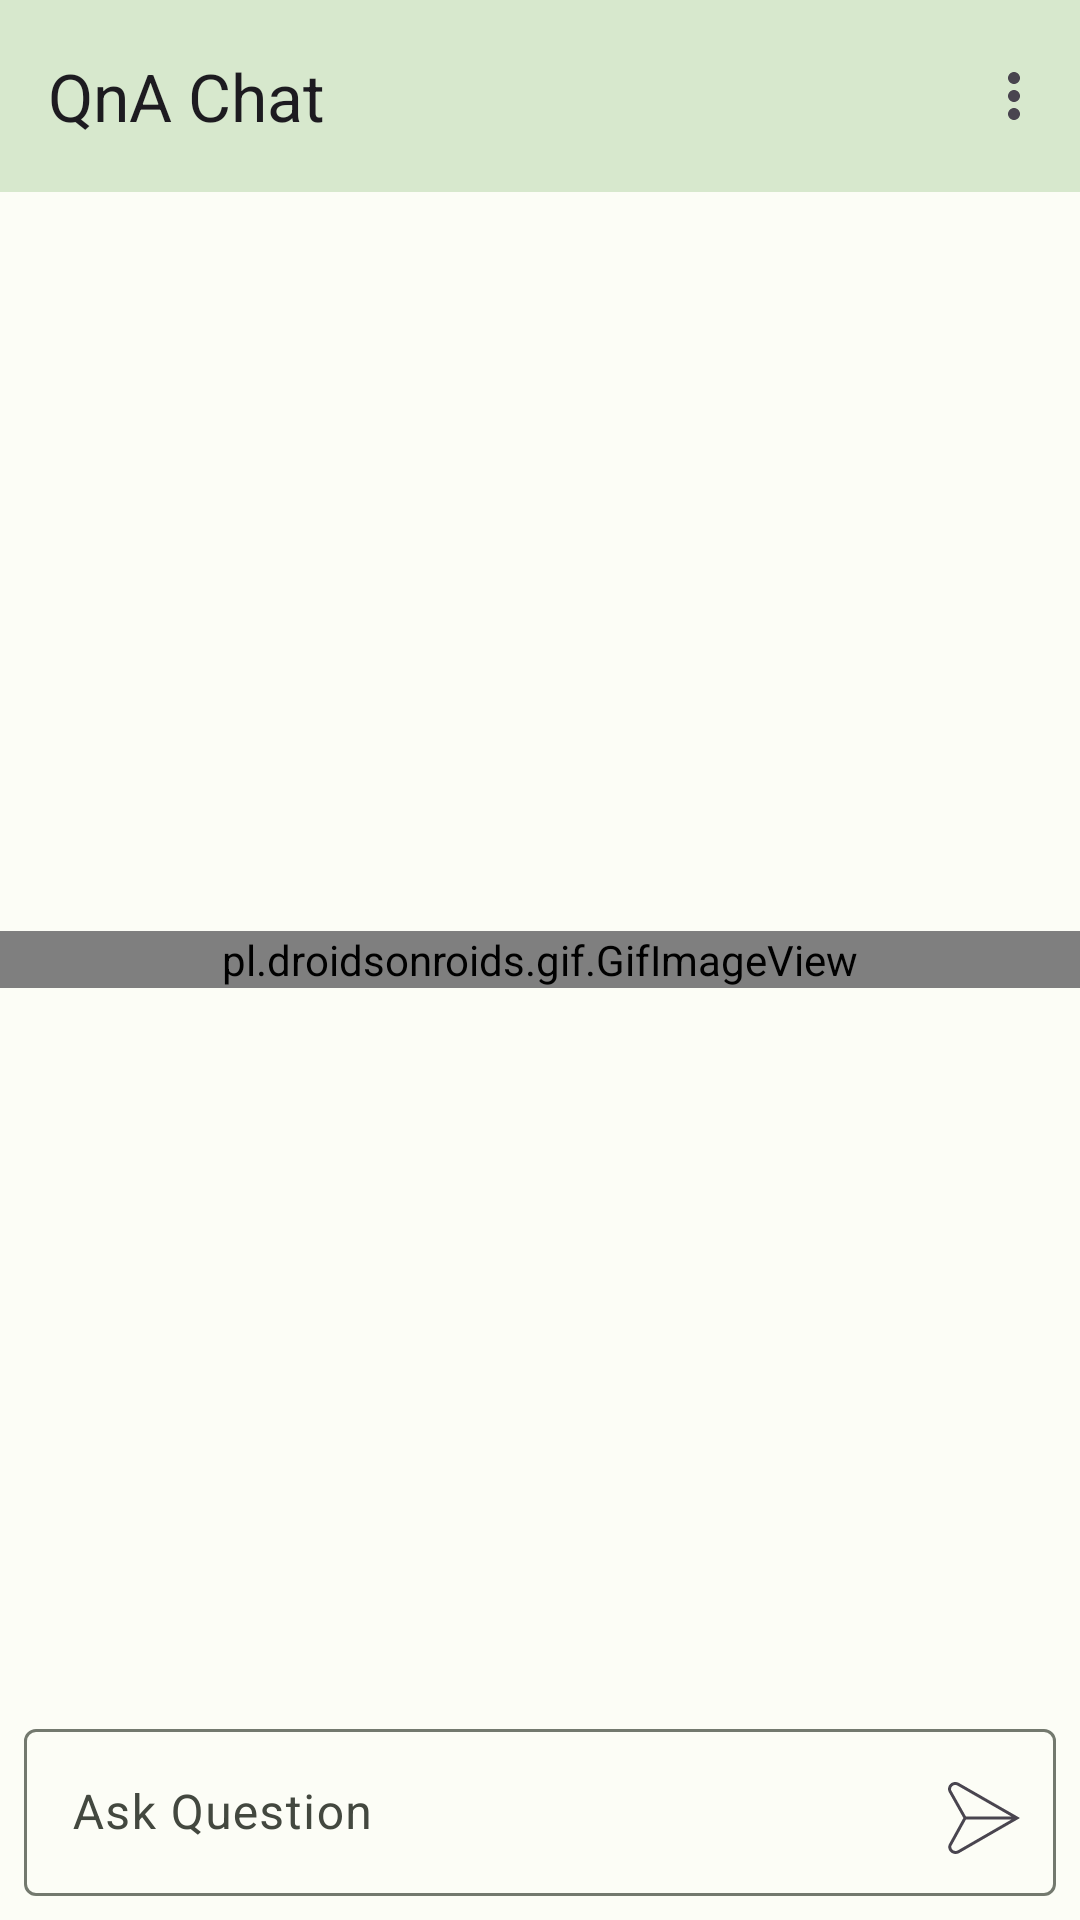

The Android layout XML behind this screen, and the referenced resources:
<!-- AndroidManifest.xml: application theme AppTheme -->
<!-- res/layout/activity_main.xml -->
<?xml version="1.0" encoding="utf-8"?>
<androidx.coordinatorlayout.widget.CoordinatorLayout xmlns:android="http://schemas.android.com/apk/res/android"
    xmlns:app="http://schemas.android.com/apk/res-auto"
    xmlns:tools="http://schemas.android.com/tools"
    android:layout_width="match_parent"
    android:layout_height="match_parent"
    tools:context=".MainActivity">

    <ProgressBar
        android:id="@+id/progressBar"
        style="@style/Widget.AppCompat.ProgressBar.Horizontal"
        android:layout_width="match_parent"
        android:layout_height="wrap_content"
        android:indeterminate="true"
        android:visibility="gone"
        app:layout_behavior="@string/appbar_scrolling_view_behavior" />

    <ImageView
        android:id="@+id/networkError"
        android:layout_width="200dp"
        android:layout_height="200dp"
        android:layout_gravity="center"
        android:layout_margin="6dp"
        android:contentDescription="@string/chat_from_bot_side"
        android:src="@drawable/network"
        android:visibility="gone" />

    <pl.droidsonroids.gif.GifImageView
        android:layout_gravity="center"
        android:id="@+id/gifBackground"
        android:layout_width="match_parent"
        android:src="@drawable/background"
        android:layout_height="wrap_content" />

    <com.google.android.material.appbar.AppBarLayout
        android:layout_width="match_parent"
        android:layout_height="wrap_content"
        android:background="?attr/colorSecondaryContainer">

        <com.google.android.material.appbar.MaterialToolbar
            android:id="@+id/topAppBar"
            android:layout_width="match_parent"
            android:layout_height="?attr/actionBarSize"
            app:menu="@menu/navigation_drawer"
            app:title="@string/app_name" />

        <com.google.android.material.card.MaterialCardView
            android:id="@+id/bannerAd"
            android:layout_width="match_parent"
            android:layout_height="wrap_content"
            app:cardCornerRadius="0dp"
            app:layout_behavior="@string/appbar_scrolling_view_behavior" />

    </com.google.android.material.appbar.AppBarLayout>



    <androidx.recyclerview.widget.RecyclerView
        android:id="@+id/recyclerview"
        android:layout_width="match_parent"
        android:layout_height="match_parent"
        android:layout_marginBottom="76dp"
        android:padding="10dp"
        app:layout_behavior="@string/appbar_scrolling_view_behavior" />


    <com.google.android.material.textfield.TextInputLayout
        android:id="@+id/textField"
        android:layout_width="match_parent"
        android:layout_height="wrap_content"
        android:layout_gravity="bottom"
        android:layout_margin="8dp"
        android:hint="@string/ask_question">

        <com.google.android.material.textfield.TextInputEditText
            android:id="@+id/inputQuestion"
            android:layout_width="match_parent"
            android:layout_height="wrap_content"
            android:imeActionId="10"
            android:imeOptions="actionSend"
            android:inputType="text" />

    </com.google.android.material.textfield.TextInputLayout>
    <Button
        android:layout_margin="10dp"
        android:layout_gravity="bottom|end"
        android:drawableEnd="@drawable/send"
        style="?attr/materialIconButtonStyle"
        android:id="@+id/iconButton"
        android:layout_width="wrap_content"
        android:layout_height="wrap_content"/>
</androidx.coordinatorlayout.widget.CoordinatorLayout>
<!-- resources referenced by this layout -->
<resources>
  <!-- drawable send (drawable) -->
  <vector xmlns:android="http://schemas.android.com/apk/res/android" android:width="24dp" android:height="24dp" android:viewportWidth="24" android:viewportHeight="24" android:tint="?attr/colorControlNormal"><path android:fillColor="@android:color/white" android:pathData="m3.539.26l-.038-.02C2.565-.194,1.481-.025.738.671.041,1.323-.182,2.273.187,3.217l4.933,8.785L.247,20.853c-.337.879-.111,1.829.587,2.479.465.434,1.062.661,1.68.661.374,0,.755-.083,1.121-.254l20.368-11.74L3.539.26ZM1.09,2.792c-.192-.498-.068-1.018.331-1.391.229-.214.594-.4,1.018-.4.197,0,.407.041.622.138l18.063,10.361H5.985L1.09,2.792Zm2.084,20.061c-.562.262-1.212.163-1.658-.252-.4-.373-.525-.893-.364-1.328l4.837-8.772h15.144L3.174,22.853Z"/></vector>
  <string name="app_name">QnA Chat</string>
  <string name="ask_question">Ask Question</string>
  <string name="chat_from_bot_side">Chat From Bot Side</string>
  <color name="md_theme_light_primary">#006E08</color>
  <color name="md_theme_light_onPrimary">#FFFFFF</color>
  <color name="md_theme_light_primaryContainer">#76FF66</color>
  <color name="md_theme_light_onPrimaryContainer">#002201</color>
  <color name="md_theme_light_secondary">#53634E</color>
  <color name="md_theme_light_onSecondary">#FFFFFF</color>
  <color name="md_theme_light_secondaryContainer">#D7E8CD</color>
  <color name="md_theme_light_onSecondaryContainer">#121F0E</color>
  <color name="md_theme_light_tertiary">#386569</color>
  <color name="md_theme_light_onTertiary">#FFFFFF</color>
  <color name="md_theme_light_tertiaryContainer">#BCEBEF</color>
  <color name="md_theme_light_onTertiaryContainer">#002022</color>
  <color name="md_theme_light_error">#BA1A1A</color>
  <color name="md_theme_light_errorContainer">#FFDAD6</color>
  <color name="md_theme_light_onError">#FFFFFF</color>
  <color name="md_theme_light_onErrorContainer">#410002</color>
  <color name="md_theme_light_background">#FCFDF6</color>
  <color name="md_theme_light_onBackground">#1A1C18</color>
  <color name="md_theme_light_surface">#FCFDF6</color>
  <color name="md_theme_light_onSurface">#1A1C18</color>
  <color name="md_theme_light_surfaceVariant">#DFE4D8</color>
  <color name="md_theme_light_onSurfaceVariant">#43483F</color>
  <color name="md_theme_light_outline">#73796E</color>
  <color name="md_theme_light_inverseOnSurface">#F1F1EB</color>
  <color name="md_theme_light_inverseSurface">#2F312D</color>
  <color name="md_theme_light_inversePrimary">#44E33D</color>
</resources>
